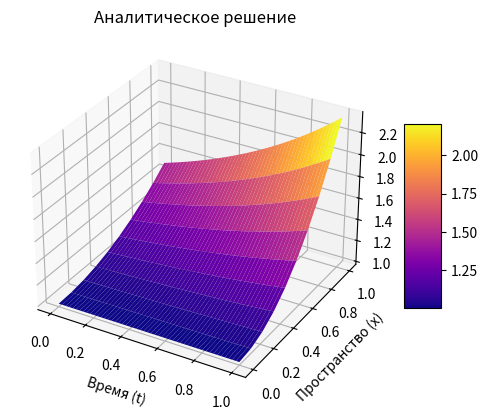
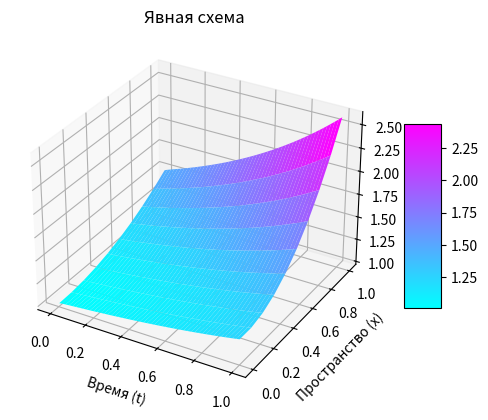
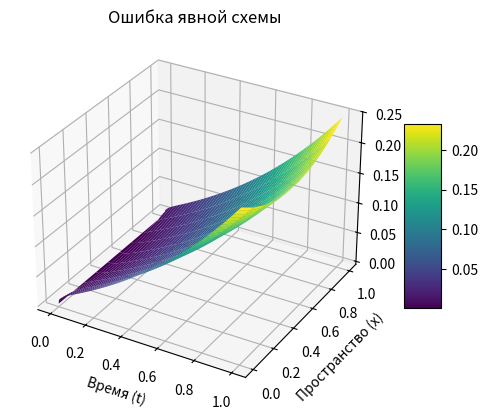
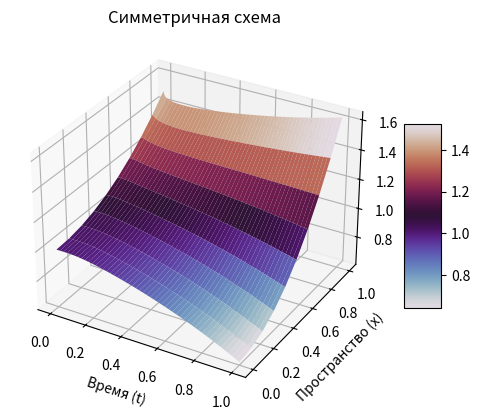
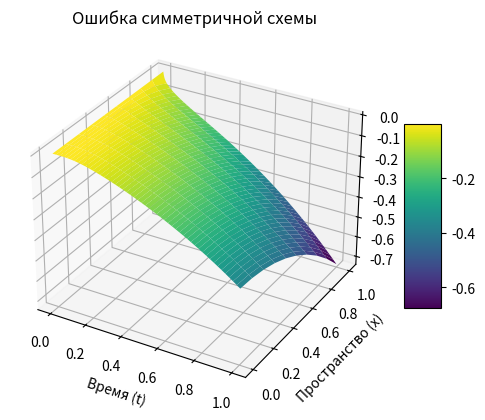
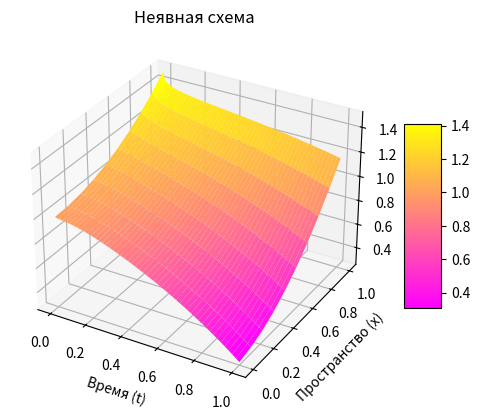
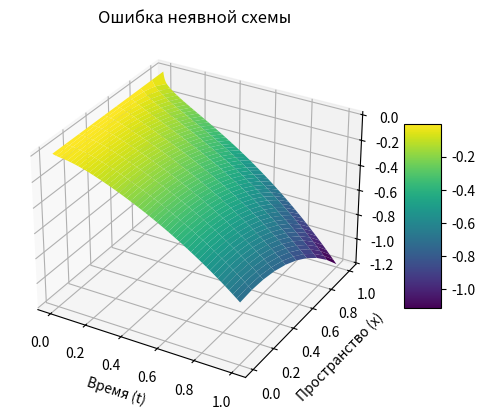

Source code (Python) for these figures, in order:
import numpy as np
from matplotlib.pyplot import figure, xlabel, ylabel, title, show
from mpl_toolkits.mplot3d import Axes3D


N = 10
M = 500
h = 1/(N-1)
tau = 1/(M-1)
e = np.e


x = np.linspace(0, 1, N)
t = np.linspace(0, 1, M)
tgrid, xgrid = np.meshgrid(t, x)


y_analytic = np.zeros((N, M))
for i in range(N):
    for j in range(M):
        y_analytic[i,j] = 1 + (x[i]**2) * np.exp(t[j]) / 2


y_explicit = np.zeros((N, M))
y_explicit[:, 0] = 1 + x**2/2

for j in range(M-1):
    if j > 0:
        y_explicit[0][j] = y_explicit[1][j]
        y_explicit[-1][j] = y_explicit[-2][j] + np.exp(t[j])*h
    
    for i in range(1, N-1):
        y_explicit[i][j+1] = ((y_explicit[i-1][j] - 2*y_explicit[i][j] + y_explicit[i+1][j])/h**2 * tau 
                             + y_explicit[i][j] 
                             + np.exp(t[j])*(x[i]**2/2 - 1)*tau)
    

    y_explicit[-1, -1] = y_explicit[-2, -1] + np.exp(t[-2])*h
    y_explicit[0, -1] = y_explicit[1, -1]

y_symmetric = np.zeros((N, M))
y_symmetric[:, 0] = 1 + x**2/2

alpha = np.zeros(N-1)
beta = np.zeros(N-1)

A = 1/(2*h**2)
B = A
C = 2*A + 1/tau

for j in range(M-1):
    alpha[0] = 1/(1 + h**2/tau)
    beta[0] = alpha[0]*(y_symmetric[1, j] - y_symmetric[0, j] 
               + h**2/tau*y_symmetric[0, j] 
               - h**2*np.exp(t[j] + 0.5*tau))
    
    for i in range(1, N-1):
        F = (y_symmetric[i, j]/tau 
             + (y_symmetric[i-1, j] - 2*y_symmetric[i, j] + y_symmetric[i+1, j])/(2*h**2) 
             + np.exp(t[j] + 0.5*tau)*(x[i]**2/2 - 1))
        alpha[i] = B/(C - A*alpha[i-1])
        beta[i] = (A*beta[i-1] + F)/(C - A*alpha[i-1])
    
    kappa_2 = 1/(1 + h**2/tau)
    mu_2 = kappa_2*(-(y_symmetric[-1, j] - y_symmetric[-2, j]) 
            + 2*h*np.exp(t[j] + 0.5*tau) 
            + h**2/tau*y_symmetric[-1, j] 
            - h**2/2*np.exp(t[j] + 0.5*tau))
    
    y_symmetric[-1, j+1] = (mu_2 + kappa_2*beta[-2])/(1 - kappa_2*alpha[-2])
    
    for i in reversed(range(N-1)):
        y_symmetric[i, j+1] = alpha[i]*y_symmetric[i+1, j+1] + beta[i]


y_implicit = np.zeros((N, M))
y_implicit[:, 0] = 1 + x**2/2

alpha = np.zeros(N-1)
beta = np.zeros(N-1)

A = 1/h**2
B = A
C = 2*A + 1/tau

for j in range(M-1):
    alpha[0] = 1/(1 + h**2/(2*tau))
    beta[0] = alpha[0]*(h**2*y_implicit[0, j]/(2*tau) 
              - h**2*np.exp(t[j+1]))
    
    for i in range(1, N-1):
        F = y_implicit[i, j]/tau + np.exp(t[j+1])*(x[i]**2/2 - 1)
        alpha[i] = B/(C - A*alpha[i-1])
        beta[i] = (A*beta[i-1] + F)/(C - A*alpha[i-1])
    
    kappa_2 = 1/(1 + h**2/(2*tau))
    mu_2 = kappa_2*(h**2/(2*tau)*y_implicit[-1, j] 
           - h**2/4*np.exp(t[j+1]) 
           + h*np.exp(t[j+1]))
    
    y_implicit[-1, j+1] = (mu_2 + kappa_2*beta[-2])/(1 - kappa_2*alpha[-2])
    
    for i in reversed(range(N-1)):
        y_implicit[i, j+1] = alpha[i]*y_implicit[i+1, j+1] + beta[i]



def create_figure(data, error, title_main, title_error, color, cmap='coolwarm'):
    # Основной график
    fig = figure()
    ax = fig.add_subplot(111, projection='3d')
    surf = ax.plot_surface(tgrid, xgrid, data, cmap=cmap, antialiased=True)
    fig.colorbar(surf, shrink=0.5, aspect=5)
    ax.set_xlabel('Время (t)')
    ax.set_ylabel('Пространство (x)')
    ax.set_zlabel('Температура')
    ax.set_title(title_main)
    
    # График ошибки
    fig_err = figure()
    ax_err = fig_err.add_subplot(111, projection='3d')
    surf_err = ax_err.plot_surface(tgrid, xgrid, error, cmap='viridis', antialiased=True)
    fig_err.colorbar(surf_err, shrink=0.5, aspect=5)
    ax_err.set_xlabel('Время (t)')
    ax_err.set_ylabel('Пространство (x)')
    ax_err.set_zlabel('Ошибка')
    ax_err.set_title(title_error)

# Аналитическое решение с новой цветовой картой
fig = figure()
ax = fig.add_subplot(111, projection='3d')
surf = ax.plot_surface(tgrid, xgrid, y_analytic, cmap='plasma', antialiased=True)
fig.colorbar(surf, shrink=0.5, aspect=5)
ax.set_xlabel('Время (t)')
ax.set_ylabel('Пространство (x)')
ax.set_zlabel('Температура')
ax.set_title('Аналитическое решение')

# Графики для всех схем с разными цветовыми картами
schemes = [
    (y_explicit, y_explicit - y_analytic, 
     'Явная схема', 'Ошибка явной схемы', 'cool'),
    (y_symmetric, y_symmetric - y_analytic, 
     'Симметричная схема', 'Ошибка симметричной схемы', 'twilight'),
    (y_implicit, y_implicit - y_analytic, 
     'Неявная схема', 'Ошибка неявной схемы', 'spring')
]

for data, error, name, err_name, cmap in schemes:
    fig = figure()
    ax = fig.add_subplot(111, projection='3d')
    surf = ax.plot_surface(tgrid, xgrid, data, cmap=cmap, antialiased=True)
    fig.colorbar(surf, shrink=0.5, aspect=5)
    ax.set_xlabel('Время (t)')
    ax.set_ylabel('Пространство (x)')
    ax.set_zlabel('Температура')
    ax.set_title(name)
    
    fig_err = figure()
    ax_err = fig_err.add_subplot(111, projection='3d')
    surf_err = ax_err.plot_surface(tgrid, xgrid, error, cmap='viridis', antialiased=True)
    fig_err.colorbar(surf_err, shrink=0.5, aspect=5)
    ax_err.set_xlabel('Время (t)')
    ax_err.set_ylabel('Пространство (x)')
    ax_err.set_zlabel('Ошибка')
    ax_err.set_title(err_name)

show()